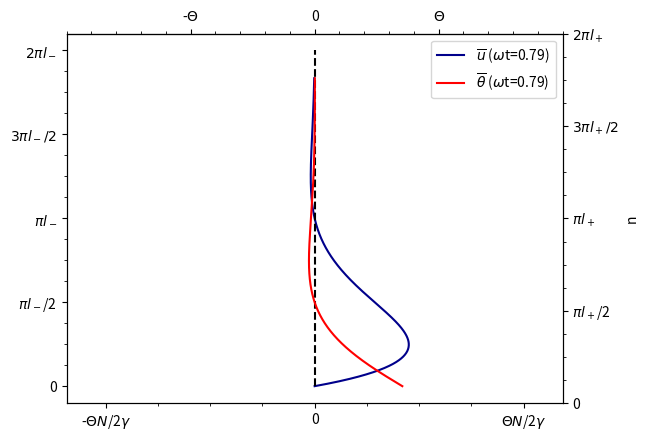

Write Python code to recreate this figure.
import matplotlib.pyplot as plt
import numpy as np

#Zardi et al. 2014
deg2rad = np.pi / 180
alpha_deg = 30
alpha = alpha_deg * deg2rad

g = 9.81
Theta = 5
theta_0 = 288
gamma = 0.003 #K/m

omega = 7.28e-5 #1/s

K = 3 #m-2/s

N = np.sqrt( gamma * g / theta_0 )
N_alpha = N * np.sin( alpha ) 

phi = 0


omega_plus = N_alpha + omega
omega_minus = N_alpha - omega

l_plus = np.sqrt( 2*K /omega_plus)
l_minus =  np.sqrt( 2*K /omega_minus)

def u(n, omega_t, phi=0):
    const = Theta*N/2/gamma

    return const * ( (np.exp(-n/l_plus) * np.cos(omega_t - n/l_plus + phi )) - (np.exp( -n/l_minus ) *  np.cos(omega_t + n/l_minus + phi )) )


def theta(n, omega_t, phi=0):
    const = Theta/2

    return const * ( np.exp(-n/l_plus) * np.sin(omega_t - n/l_plus + phi ) + np.exp( -n/l_minus ) *  np.sin(omega_t + n/l_minus + phi ) )


n = np.linspace( 0, 200, 1000 )# * np.pi * l_minus
n_ = np.linspace( 0, 200, 1000 )# * np.pi * l_plus

omega_t=np.pi/4
u_bar = u(n, omega_t )
u_label= '$\overline{u}$ ($\omega$t='+str(round(omega_t,2))+')'#.format(omega_t)

theta_label= r"$\overline{\theta}$"+' ($\omega$t={}) '.format(round(omega_t,2))
plt.plot(u_bar,n, label= u_label, color='darkblue')
plt.vlines(0, -0.2, 2* np.pi* l_minus,linestyle='--',color='black')
xticks = np.array(['-$\Theta N $/2$\gamma$', '0', '$\Theta N $/2$\gamma$']) 
yticks = np.array(['0', '$\pi l_-$/2', '$\pi l_-$', '$3 \pi l_- / 2$', '$2\pi l_-$'] )
plt.xticks([-Theta/2 * N/gamma, 0, Theta/2 * N/gamma], xticks)
plt.yticks([0, np.pi*l_minus / 2,  np.pi*l_minus, 3/2 * np.pi*l_minus, 2* np.pi*l_minus], yticks)
plt.minorticks_on()

theta_bar = theta(n, omega_t)
plt.plot(theta_bar, n, label= theta_label, color='red')
plt.legend()
ax = plt.gca()
ax2 = ax.twinx()
secax = ax.secondary_xaxis('top')
secax.set_xticks([-Theta, 0, Theta])
secax.set_xticklabels([r'-$\Theta$', '0', r'$\Theta$'])
secax.minorticks_on()

ax2.set_yticks([0, np.pi*l_plus / 2,  np.pi*l_plus, 3/2 * np.pi*l_plus, 2* np.pi*l_plus])
ax2.set_yticklabels(['0', '$\pi l_+$/2', '$\pi l_+$', '$3 \pi l_+ / 2$', '$2\pi l_+$'])
ax2.minorticks_on()
#plt.xlabel('u')
plt.ylabel('n')
plt.xlim(-10,10)
#plt.grid()

plt.show()

print('--------------')
print( 'pi l_- = {} '.format(np.pi * l_minus ))
print( 'Theta N /2 gamma = {}'.format(Theta/2 * N/gamma))
